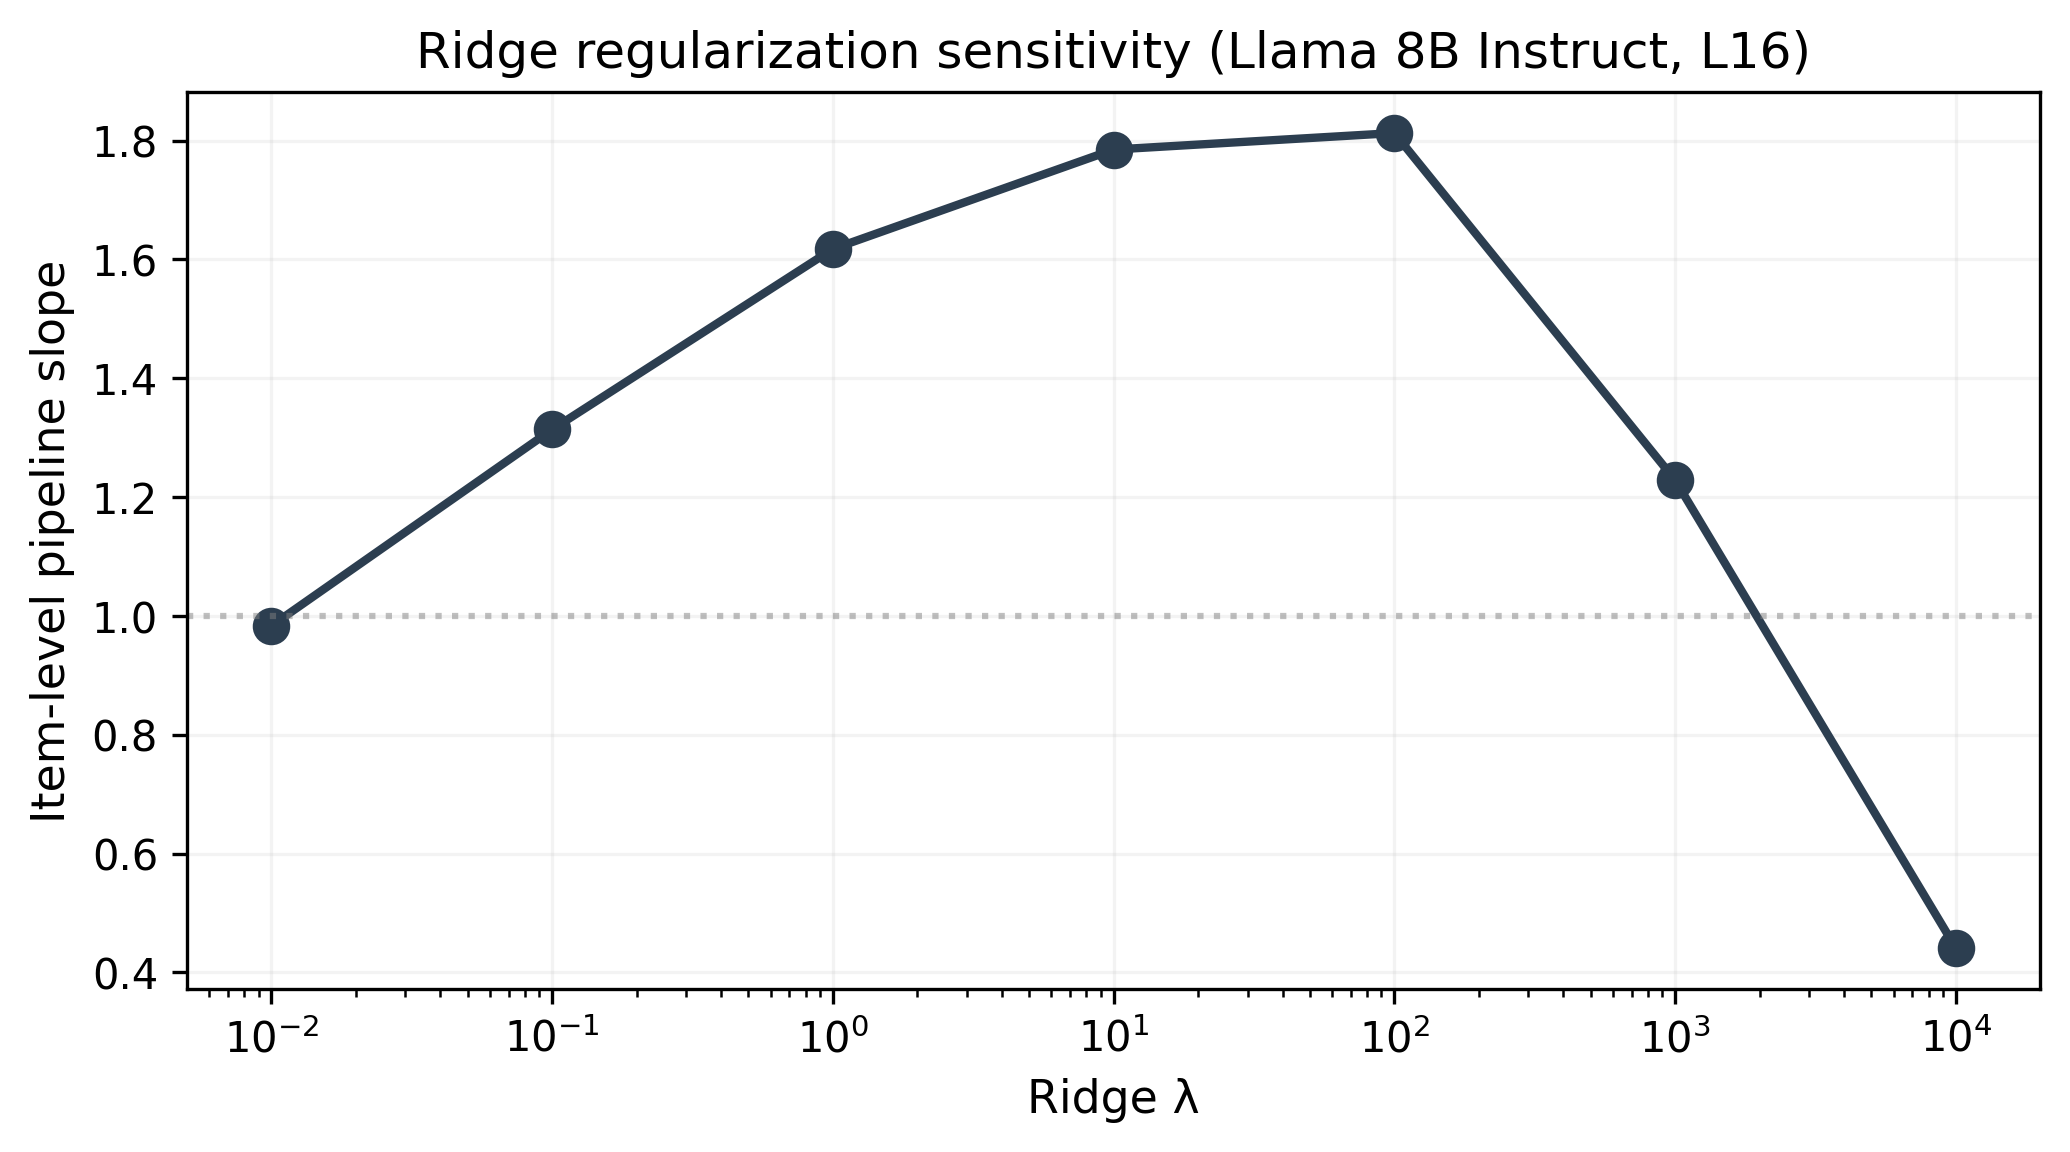

The data file committed next to this chart (first rows):
alpha, slope, mantel_r
0.01, 0.9834, 0.8763
0.1, 1.314, 0.8755
1.0, 1.618, 0.8556
10.0, 1.785, 0.8071
100.0, 1.813, 0.7733
1000, 1.229, 0.6816
10000, 0.4411, 0.2251
